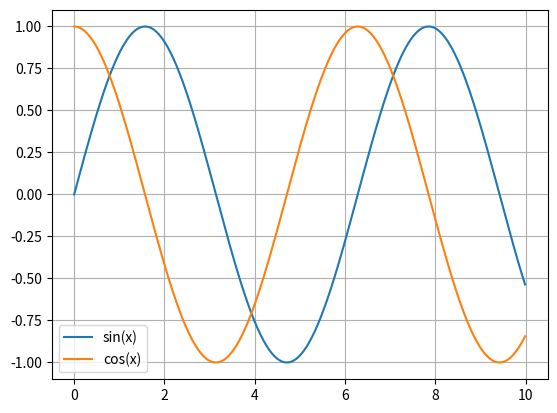

The script that saved this image:
import numpy as np
import matplotlib.pyplot as plt

print("Hello World!")

x = np.arange(0, 10, 0.01)
y = np.sin(x)
z = np.cos(x)

plt.plot(x, y, label="sin(x)")
plt.plot(x, z, label="cos(x)")
plt.legend(loc="best")
plt.grid(True)
plt.show()
